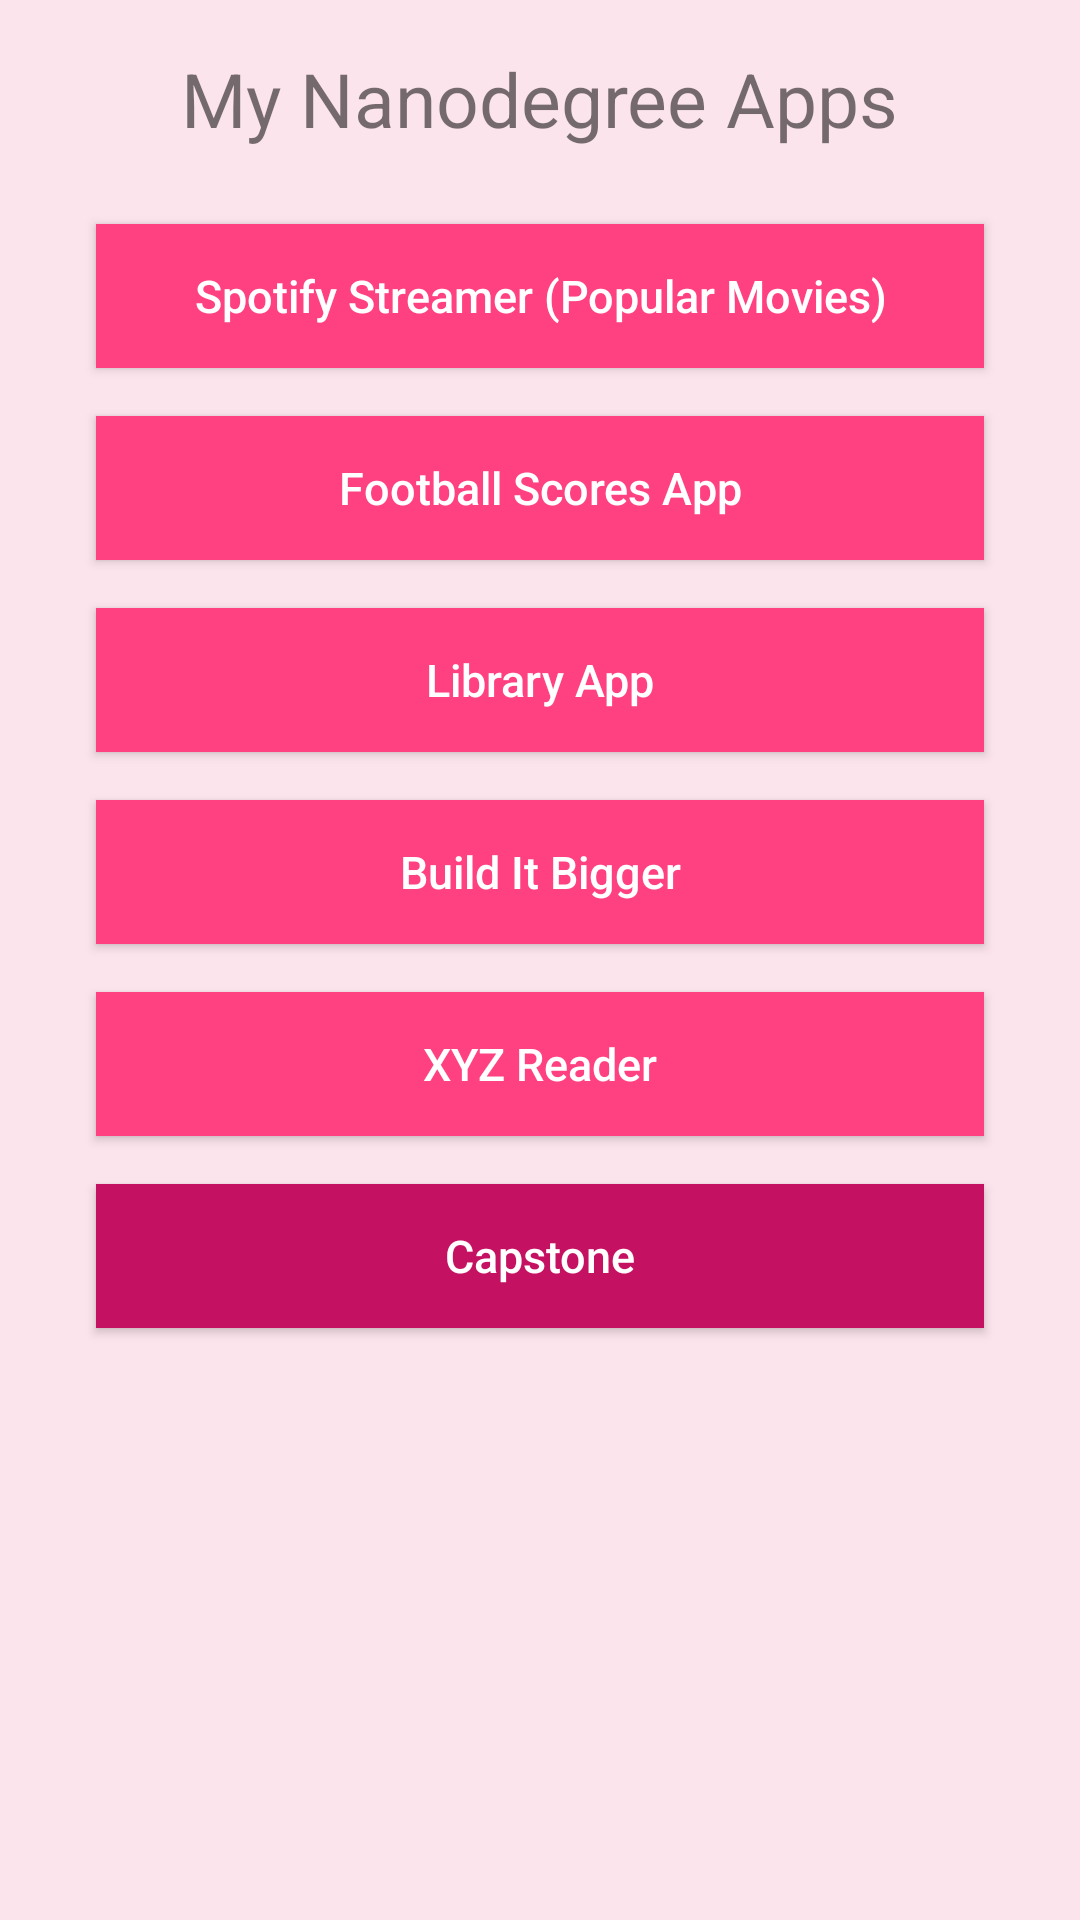

Android layout source for this screen:
<!-- AndroidManifest.xml: application theme AppTheme -->
<!-- res/layout/activity_main.xml -->
<?xml version="1.0" encoding="utf-8"?>
<FrameLayout
    xmlns:android="http://schemas.android.com/apk/res/android"
    xmlns:tools="http://schemas.android.com/tools"
    android:layout_width="match_parent"
    android:layout_height="match_parent"
    tools:context=".AppPortfolioActivity">

    <ScrollView
        android:layout_width="match_parent"
        android:layout_height="match_parent"
        android:paddingBottom="@dimen/activity_vertical_margin"
        android:paddingLeft="@dimen/activity_horizontal_margin"
        android:paddingRight="@dimen/activity_horizontal_margin"
        android:paddingTop="@dimen/activity_vertical_margin">

        <RelativeLayout
            android:layout_width="match_parent"
            android:layout_height="wrap_content">

            <TextView
                android:id="@+id/nano_degree_app_title"
                android:layout_width="wrap_content"
                android:layout_height="wrap_content"
                android:layout_centerHorizontal="true"
                android:text="@string/nano_degree_apps_title"
                android:textSize="25sp"/>

            <Button
                android:id="@+id/spotify_streamer"
                style="@style/MainActivityButton"
                android:layout_width="match_parent"
                android:layout_height="wrap_content"
                android:layout_below="@+id/nano_degree_app_title"
                android:layout_marginTop="@dimen/large_margin"
                android:text="@string/spoitfy_streamer"/>

            <Button
                android:id="@+id/football_score"
                style="@style/MainActivityButton"
                android:layout_below="@+id/spotify_streamer"
                android:layout_marginBottom="@dimen/activity_horizontal_margin"
                android:layout_marginTop="@dimen/activity_horizontal_margin"
                android:text="@string/football_scores_app"/>

            <Button
                android:id="@+id/library"
                style="@style/MainActivityButton"
                android:layout_below="@+id/football_score"
                android:text="@string/library_app"/>

            <Button
                android:id="@+id/build_it_bigger"
                style="@style/MainActivityButton"
                android:layout_below="@+id/library"
                android:layout_marginBottom="@dimen/activity_horizontal_margin"
                android:layout_marginTop="@dimen/activity_horizontal_margin"
                android:text="@string/build_it_bigger"/>

            <Button
                android:id="@+id/xyz_reader"
                style="@style/MainActivityButton"
                android:layout_below="@+id/build_it_bigger"
                android:text="@string/xyz_reader"/>

            <Button
                android:id="@+id/capstone"
                style="@style/MainActivityButton"
                android:layout_below="@+id/xyz_reader"
                android:layout_marginBottom="@dimen/activity_horizontal_margin"
                android:layout_marginTop="@dimen/activity_horizontal_margin"
                android:background="@color/capstoneButtonBackground"
                android:text="@string/capstone"/>
        </RelativeLayout>
    </ScrollView>

    <FrameLayout
        android:id="@+id/app_progress_frame_layout"
        android:layout_width="match_parent"
        android:layout_height="match_parent"
        android:alpha="0.8"
        android:background="@color/grey_737373"
        android:visibility="gone">

        <ProgressBar
            android:id="@+id/app_progress_bar"
            android:layout_width="wrap_content"
            android:layout_height="wrap_content"
            android:layout_gravity="center"/>
    </FrameLayout>
</FrameLayout>
<!-- resources referenced by this layout -->
<resources>
  <color name="capstoneButtonBackground">#C51162</color>
  <color name="grey_737373">#737373</color>
  <dimen name="activity_horizontal_margin">16dp</dimen>
  <dimen name="activity_vertical_margin">16dp</dimen>
  <dimen name="large_margin">25dp</dimen>
  <string name="build_it_bigger">Build It Bigger</string>
  <string name="capstone">Capstone</string>
  <string name="football_scores_app">Football Scores App</string>
  <string name="library_app">Library App</string>
  <string name="nano_degree_apps_title">My Nanodegree Apps</string>
  <string name="spoitfy_streamer">Spotify Streamer (Popular Movies)</string>
  <string name="xyz_reader">XYZ Reader</string>
  <style name="MainActivityButton" parent="Base.Widget.AppCompat.Button">
          <item name="android:background">@color/buttonBackground</item>
          <item name="textAllCaps">false</item>
          <item name="android:layout_width">match_parent</item>
          <item name="android:layout_height">wrap_content</item>
          <item name="android:textSize">15sp</item>
          <item name="android:layout_marginLeft">@dimen/activity_horizontal_margin</item>
          <item name="android:layout_marginRight">@dimen/activity_horizontal_margin</item>
      </style>
  <style name="AppTheme" parent="Base.Theme.AppCompat.Light.DarkActionBar">
          
          <item name="colorPrimary">@color/colorPrimary</item>
          <item name="colorPrimaryDark">@color/colorPrimaryDark</item>
          <item name="colorAccent">@color/colorAccent</item>
          <item name="android:textColorPrimary">@color/white</item>
          <item name="android:windowBackground">@color/windowBackground</item>
      </style>
  <color name="buttonBackground">#FF4081</color>
  <color name="colorPrimary">#3F51B5</color>
  <color name="colorPrimaryDark">#303F9F</color>
  <color name="colorAccent">#FF4081</color>
  <color name="white">#FFFFFF</color>
  <color name="windowBackground">#FCE4EC</color>
</resources>
